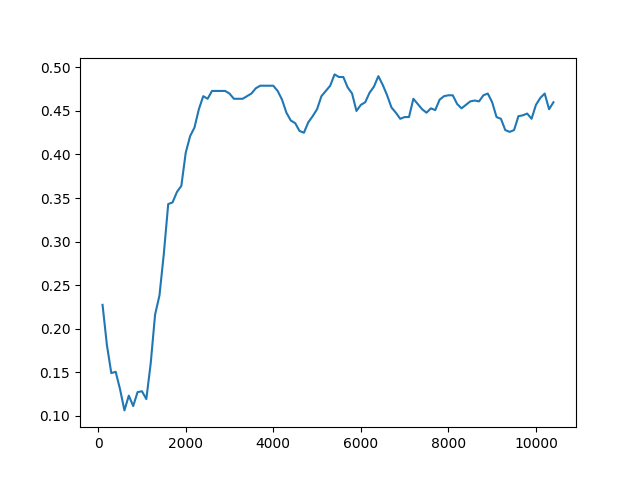

The file beside this chart, header and first rows:
Timestep, Episode, Reward, Exploration
0, 1, 1, None
1, 1, 0.5, None
2, 1, -1, None
3, 1, 0.5, None
4, 1, 0.5, None
5, 2, 0.5, None
6, 2, 0.5, None
7, 2, 0.5, None
8, 2, 0.5, None
9, 2, 0.5, None
10, 3, 0.5, None
11, 3, 0.5, None
12, 3, -1, None
13, 3, -1, None
14, 3, 0.5, None
15, 4, 1, None
16, 4, 0.5, None
17, 4, 0.5, None
18, 4, 0.5, None
19, 4, 0.5, None
20, 5, -1, None
21, 5, 0.5, None
22, 5, -1, None
23, 5, -1, None
24, 5, 0.5, None
25, 6, 0.5, None
26, 6, -1, None
27, 6, -1, None
28, 6, 0.5, None
29, 6, 0.5, None
30, 7, -1, None
31, 7, 0.5, None
32, 7, 0.5, None
33, 7, -1, None
34, 7, 0.5, None
35, 8, 0.5, None
36, 8, 0.5, None
37, 8, -1, None
38, 8, -1, None
39, 9, 1, None
40, 9, 0.5, None
41, 9, -1, None
42, 9, -1, None
43, 9, 0.5, None
44, 10, 0.5, None
45, 10, 0.5, None
46, 10, 0.5, None
47, 10, -1, None
48, 10, -1, None
49, 11, 0.5, None
50, 11, -1, None
51, 11, -1, None
52, 11, 0.5, None
53, 11, -1, None
54, 12, 0.5, None
55, 12, 0.5, None
56, 12, 0.5, None
57, 12, -1, None
58, 13, 1, None
59, 13, 0.5, None
... 49,940 more rows
